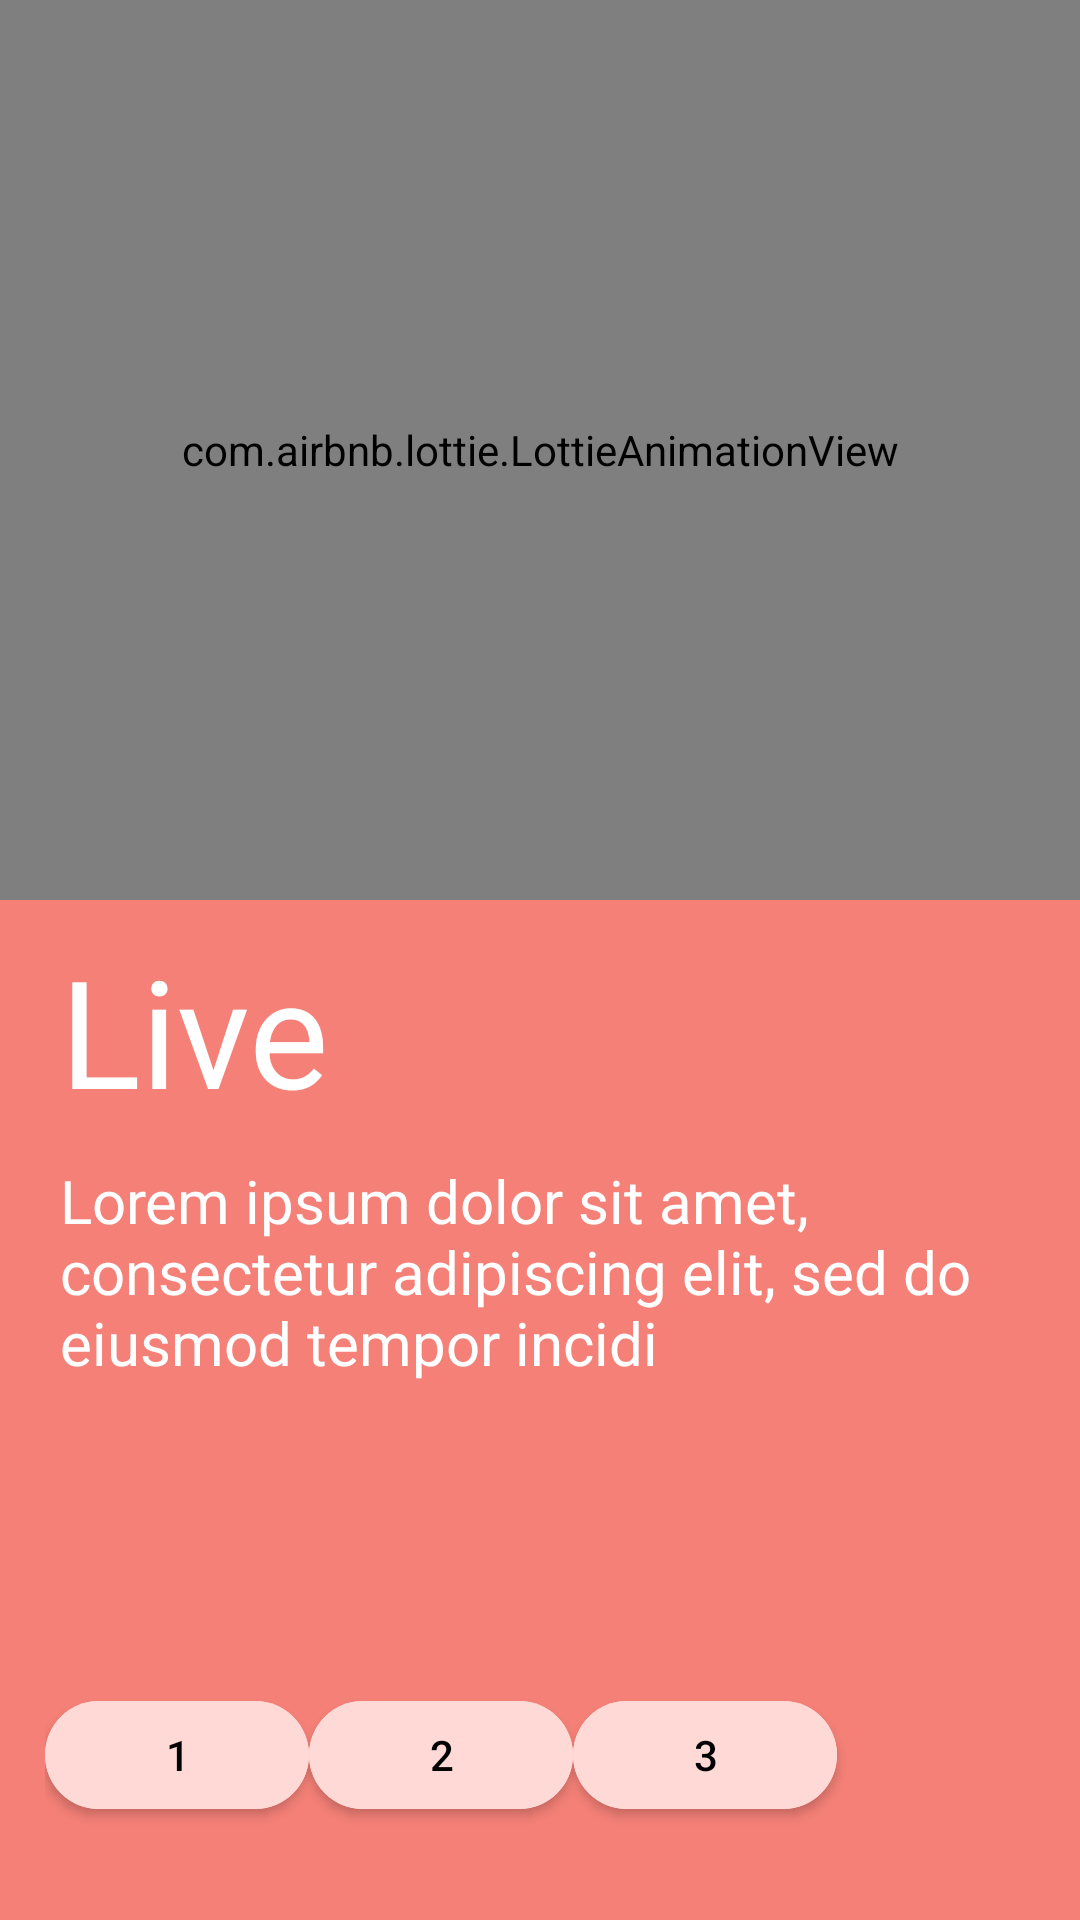

Here is an Android app screen rendered from its layout file. Give the layout XML and the strings, colors and styles it references.
<!-- AndroidManifest.xml: application theme Theme.Homework040922 -->
<!-- res/layout/activity_main.xml -->
<?xml version="1.0" encoding="utf-8"?>
<LinearLayout xmlns:android="http://schemas.android.com/apk/res/android"
    xmlns:app="http://schemas.android.com/apk/res-auto"
    xmlns:tools="http://schemas.android.com/tools"
    android:layout_width="match_parent"
    android:layout_height="match_parent"
    android:background="#F48077"
    android:orientation="vertical"
    tools:context=".MainActivity">

    <com.airbnb.lottie.LottieAnimationView
        android:layout_width="match_parent"
        android:layout_height="300dp"
        app:lottie_autoPlay="true"
        app:lottie_loop="true"
        app:lottie_rawRes="@raw/reading_book_anim" />

    <TextView
        android:layout_width="wrap_content"
        android:layout_height="wrap_content"
        android:layout_marginStart="20dp"
        android:layout_marginTop="10dp"
        android:text="Live"
        android:textColor="@color/white"
        android:textSize="50sp" />

    <TextView
        android:layout_width="wrap_content"
        android:layout_height="wrap_content"
        android:layout_marginStart="20dp"
        android:layout_marginTop="10dp"
        android:text="Lorem ipsum dolor sit amet, consectetur adipiscing elit, sed do eiusmod tempor incidi"
        android:textColor="@color/white"
        android:textSize="20sp" />

    <LinearLayout
        android:layout_width="match_parent"
        android:layout_height="wrap_content"
        android:layout_marginStart="15dp"
        android:orientation="horizontal">

        <com.google.android.material.button.MaterialButton
            android:id="@+id/btnOne"
            android:layout_width="wrap_content"
            android:layout_height="wrap_content"
            android:layout_marginTop="100dp"
            android:backgroundTint="#FFD9D6"
            android:text="1"
            android:textColor="@color/black"
            app:cornerRadius="30dp" />

        <com.google.android.material.button.MaterialButton
            android:id="@+id/btnTwo"
            android:layout_width="wrap_content"
            android:layout_height="wrap_content"
            android:layout_marginTop="100dp"
            android:backgroundTint="#FFD9D6"
            android:text="2"
            android:textColor="@color/black"
            app:cornerRadius="30dp" />

        <com.google.android.material.button.MaterialButton
            android:id="@+id/btnThree"
            android:layout_width="wrap_content"
            android:layout_height="wrap_content"
            android:layout_marginTop="100dp"
            android:backgroundTint="#FFD9D6"
            android:text="3"
            android:textColor="@color/black"
            app:cornerRadius="30dp" />


    </LinearLayout>


</LinearLayout>
<!-- resources referenced by this layout -->
<resources>
  <style name="Theme.Homework040922" parent="Theme.MaterialComponents.DayNight.DarkActionBar">
          
          <item name="colorPrimary">@color/purple_500</item>
          <item name="colorPrimaryVariant">@color/purple_700</item>
          <item name="colorOnPrimary">@color/white</item>
          
          <item name="colorSecondary">@color/teal_200</item>
          <item name="colorSecondaryVariant">@color/teal_700</item>
          <item name="colorOnSecondary">@color/black</item>
          
          <item name="android:statusBarColor" tools:targetApi="l">?attr/colorPrimaryVariant</item>
          
      </style>
  <!-- not gathered from this repository: default colours our renderer supplied (Android Studio template values) -->
  <color name="purple_500">#FF6200EE</color>
  <color name="purple_700">#FF3700B3</color>
  <color name="teal_200">#FF03DAC5</color>
  <color name="teal_700">#FF018786</color>
  <color name="black">#FF000000</color>
  <color name="white">#FFFFFFFF</color>
</resources>
